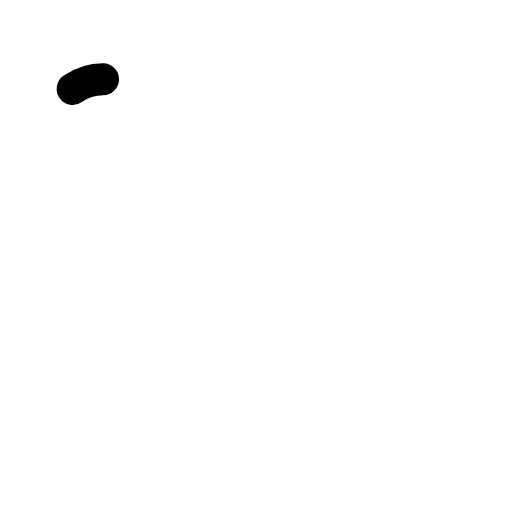
t = 0.00 s
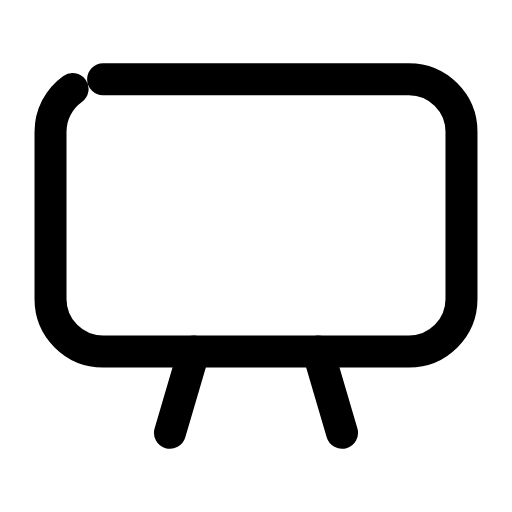
t = 0.24 s
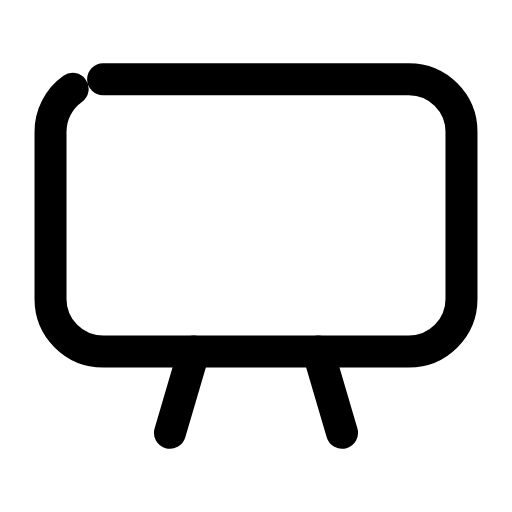
t = 0.47 s
t = 0.68 s: frame unchanged from t = 0.47 s, image omitted
t = 0.95 s: frame unchanged from t = 0.47 s, image omitted
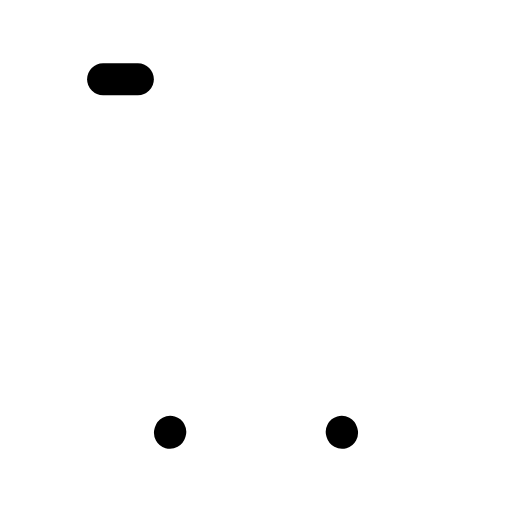
t = 1.17 s

The animated SVG that drew these frames (rendered in a browser with its animation timeline set to each time). Animation: 2 SMIL elements (animate=2); one cycle of 1.40 s, repeats indefinitely.

<svg xmlns="http://www.w3.org/2000/svg" width="24" height="24" viewBox="0 0 24 24" fill="none"><g transform="translate(-1.44 -2.56) scale(1.12)"><rect stroke="currentColor" stroke-width="1.339" stroke-linecap="round" stroke-linejoin="round" fill="none" x="3.4" y="5.6" width="17.2" height="11.4" rx="2.2" pathLength="1" stroke-dasharray="1"><animate attributeName="stroke-dashoffset" values="1;1;0;0;0;0;1;1;1" keyTimes="0;0;0.189;0.45;0.6;0.774;0.9;0.9;1" dur="1.4s" repeatCount="indefinite" calcMode="spline" keySplines="0.16 1 0.3 1;0.16 1 0.3 1;0.16 1 0.3 1;0.16 1 0.3 1;0.16 1 0.3 1;0.16 1 0.3 1;0.16 1 0.3 1;0.16 1 0.3 1"/></rect><path stroke="currentColor" stroke-width="1.339" stroke-linecap="round" stroke-linejoin="round" fill="none" d="M8.4 20.4L9.4 17M15.6 20.4L14.6 17" pathLength="1" stroke-dasharray="1"><animate attributeName="stroke-dashoffset" values="1;1;0;0;0;0;1;1;1" keyTimes="0;0.0315;0.2205;0.45;0.6;0.753;0.879;0.9;1" dur="1.4s" repeatCount="indefinite" calcMode="spline" keySplines="0.16 1 0.3 1;0.16 1 0.3 1;0.16 1 0.3 1;0.16 1 0.3 1;0.16 1 0.3 1;0.16 1 0.3 1;0.16 1 0.3 1;0.16 1 0.3 1"/></path></g></svg>
